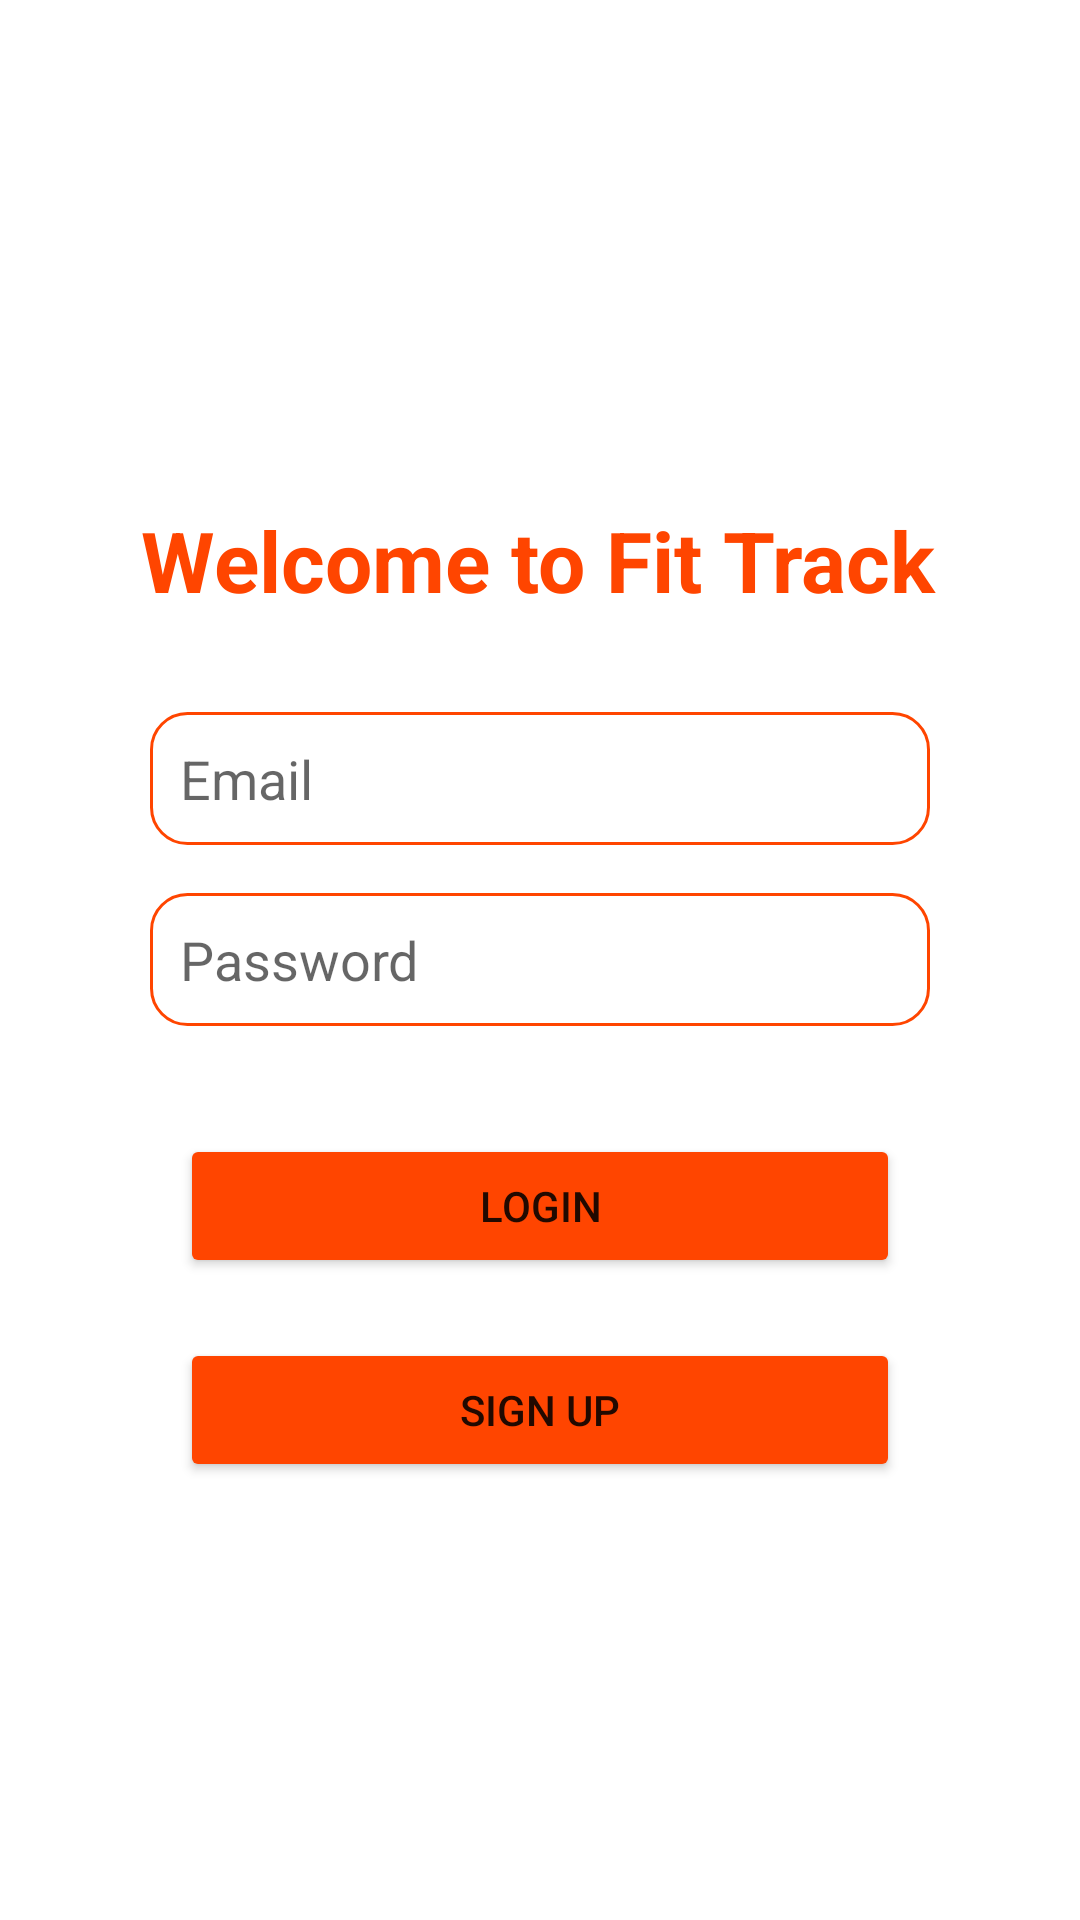

Produce the Android XML layout that renders to this screen, including the resource entries it uses.
<!-- AndroidManifest.xml: application theme Theme.FitTrack -->
<!-- res/layout/activity_login.xml -->
<?xml version="1.0" encoding="utf-8"?>
<androidx.constraintlayout.widget.ConstraintLayout xmlns:android="http://schemas.android.com/apk/res/android"
    xmlns:app="http://schemas.android.com/apk/res-auto"
    xmlns:tools="http://schemas.android.com/tools"
    android:id="@+id/main"
    android:layout_width="match_parent"
    android:layout_height="match_parent"
    android:focusable="auto"
    tools:context=".LoginActivity">

    <TextView
        android:id="@+id/welcomeText"
        android:layout_width="wrap_content"
        android:layout_height="wrap_content"
        android:layout_marginTop="168dp"
        android:text="Welcome to Fit Track"
        android:textColor="#FF4500"
        android:textSize="28sp"
        android:textStyle="bold"
        app:layout_constraintEnd_toEndOf="parent"
        app:layout_constraintHorizontal_bias="0.496"
        app:layout_constraintStart_toStartOf="parent"
        app:layout_constraintTop_toTopOf="parent" />

    <EditText
        android:id="@+id/usernameEditText"
        android:layout_width="0dp"
        android:layout_height="wrap_content"
        android:layout_marginStart="50dp"
        android:layout_marginTop="32dp"
        android:layout_marginEnd="50dp"
        android:hint="Email"
        android:inputType="textPersonName"
        android:padding="10dp"
        android:background="@drawable/rounded_textbox"
        android:textAlignment="textStart"
        app:layout_constraintEnd_toEndOf="parent"
        app:layout_constraintStart_toStartOf="parent"
        app:layout_constraintTop_toBottomOf="@id/welcomeText" />

    <EditText
        android:id="@+id/passwordEditText"
        android:layout_width="0dp"
        android:layout_height="wrap_content"
        android:layout_marginStart="50dp"
        android:layout_marginTop="16dp"
        android:layout_marginEnd="50dp"
        android:background="@drawable/rounded_textbox"
        android:hint="Password"
        android:inputType="textPassword"
        android:padding="10dp"
        app:layout_constraintEnd_toEndOf="parent"
        app:layout_constraintStart_toStartOf="parent"
        app:layout_constraintTop_toBottomOf="@id/usernameEditText" />

    <Button
        android:id="@+id/loginButton"
        android:layout_width="0dp"
        android:layout_height="wrap_content"
        android:layout_marginStart="60dp"
        android:layout_marginTop="36dp"
        android:layout_marginEnd="60dp"
        android:backgroundTint="#FF4500"
        android:text="Login"
        app:layout_constraintEnd_toEndOf="parent"
        app:layout_constraintHorizontal_bias="0.0"
        app:layout_constraintStart_toStartOf="parent"
        app:layout_constraintTop_toBottomOf="@id/passwordEditText" />

    <Button
        android:id="@+id/registerButton"
        android:layout_width="0dp"
        android:layout_height="wrap_content"
        android:layout_marginStart="60dp"
        android:layout_marginTop="20dp"
        android:layout_marginEnd="60dp"
        android:backgroundTint="#FF4500"
        android:text="Sign Up"
        app:layout_constraintEnd_toEndOf="parent"
        app:layout_constraintStart_toStartOf="parent"
        app:layout_constraintTop_toBottomOf="@id/loginButton" />

</androidx.constraintlayout.widget.ConstraintLayout>
<!-- resources referenced by this layout -->
<resources>
  <!-- drawable rounded_textbox (drawable) -->
  <?xml version="1.0" encoding="utf-8"?>
      <shape xmlns:android="http://schemas.android.com/apk/res/android"
          android:shape="rectangle">
          <solid android:color="#FFFFFF" />
          <corners android:radius="12dp" />
          <stroke android:width="1dp" android:color="#FF4500" />
      </shape>
  <style name="Theme.FitTrack" parent="Theme.MaterialComponents.DayNight.NoActionBar">
          
          <item name="colorPrimary">@color/orangered</item>
          <item name="colorPrimaryVariant">@color/orangered</item>
          <item name="colorOnPrimary">@color/white</item>
          
          <item name="colorSecondary">@color/orangered</item>
          <item name="colorSecondaryVariant">@color/orangered</item>
          <item name="colorOnSecondary">@color/black</item>
          
          <item name="android:statusBarColor">?attr/colorPrimaryVariant</item>
      </style>
  <color name="orangered">#FF4500</color>
  <color name="white">#FFFFFFFF</color>
  <color name="black">#FF000000</color>
</resources>
